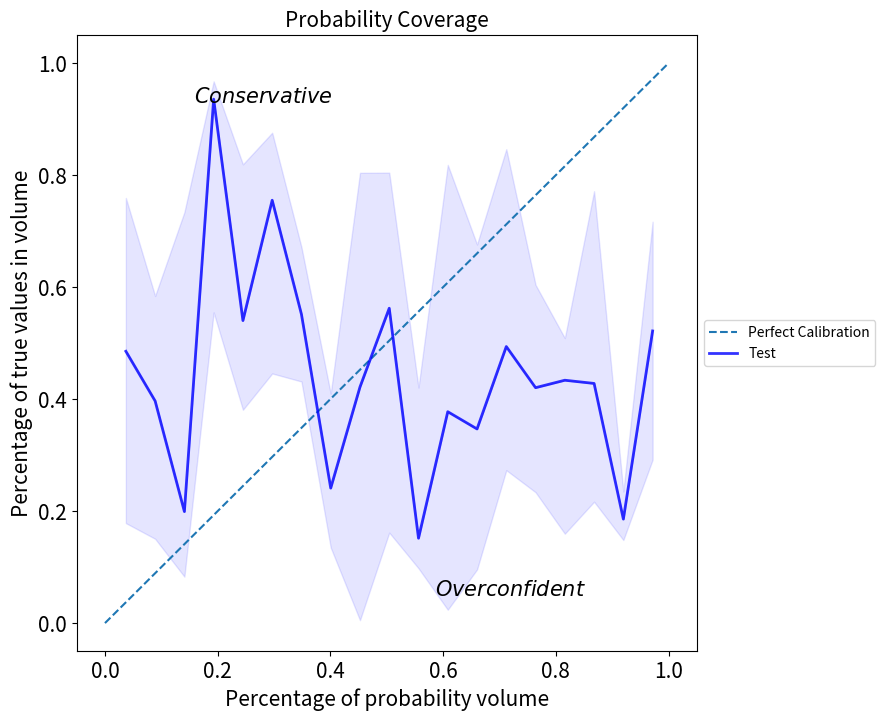

This chart was generated by the following Python code:
import numpy as np
import math
import matplotlib.pyplot as plt


# +
def get_coverage_probabilities(data_x, data_y, model):
    """
    Compute the coverage probabilities of the provided model
    on the test dataset
    :param data_x: The data inputs
    :param data_y: The data true values
    :param model: The trained probabilistic model that predicts distributions
    :return: (x, y) a tuple of lists corresponding to a list of probability volumes
    and the corresponding percentage of true values in that volume.
    """
    y_pred_distr = model(data_x)
    y_pred = y_pred_distr.mean().numpy().reshape(-1)
    y_pred_std = y_pred_distr.stddev().numpy().reshape(-1)

    errors = np.absolute(data_y - y_pred)
    x, y = [], []
    for sigma_times in np.arange(0, 3, 0.01):
        how_many = np.count_nonzero(errors <= sigma_times * y_pred_std)
        y.append(how_many / data_y.shape[0])
        x.append(math.erf(sigma_times / math.sqrt(2)))

    return x, y

def get_coverage_probabilities_nomodel(y,y_pred,y_pred_std):
    """
    Compute the coverage probabilities on test dataset
    
    :param y:  The data true values
    :param y_pred: The mean of the predicted distributions
    :param y_pred_std: The standard deviation of the predicted distributions
    :return: (x, y) a tuple of lists corresponding to a list of probability volumes
    and the corresponding percentage of true values in that volume.
    """
    

    errors = np.absolute(data_y - y_pred)
    x, y = [], []
    for sigma_times in np.arange(0, 3, 0.01):
        how_many = np.count_nonzero(errors <= sigma_times * y_pred_std)
        y.append(how_many / data_y.shape[0])
        x.append(math.erf(sigma_times / math.sqrt(2)))
    return x, y


# -

def plot_with_median(data_x, data_y, ax, label=None, percentiles=(16, 84), total_bins=20):
    """
    Plot the running media of the data_x, data_y data with requested percentiles.
    :param data_x:
    :param data_y:
    :param ax: The matplotlib ax to plot on
    :param label: The label that should be displayed on the legend
    :param percentiles: The percentiles to plot along with the median
    :param total_bins: The number of bins to digitize the data. Increase to increase detail.
    :return:
    """
    bins = np.linspace(data_x.min(), data_x.max(), total_bins)

    delta = bins[1] - bins[0]
    idx = np.digitize(data_x, bins)
    running_median = [np.nanmedian(data_y[idx == k]) for k in range(total_bins)]
    running_prc_low = [np.nanpercentile(data_y[idx == k], percentiles[0])
                       for k in range(total_bins)]
    running_prc_high = [np.nanpercentile(data_y[idx == k], percentiles[1])
                        for k in range(total_bins)]

    if percentiles:
        ax.plot(bins-delta/2, running_median, lw=2, alpha=.8, color='blue', label=label)
        ax.fill_between(bins - delta / 2, running_prc_low, running_median, color='blue', alpha=0.1)
        ax.fill_between(bins - delta / 2, running_prc_high, running_median, color='blue', alpha=0.1)
    else:
        ax.plot(bins - delta / 2, running_median, linestyle='--', lw=2, alpha=.8,  label=label)


def init_coverage_plot():
    """
    Initialize the coverage plot and add text for marking
    overconfident and conservative regions
    :return:
    """
    f = plt.figure(figsize=(10, 8))
    ax = f.add_subplot()
    ax.set_xlabel('Percentage of probability volume')
    ax.set_ylabel('Percentage of true values in volume')
    ax.set_title('Probability Coverage')

    plt.plot([0, 1], [0, 1], '--', label='Perfect Calibration')
    plt.text(0.3, 0.9, '$\it{Conservative}$',
             horizontalalignment='center',
             verticalalignment='center',
             transform=ax.transAxes)

    plt.text(0.7, 0.1, '$\it{Overconfident}$',
             horizontalalignment='center',
             verticalalignment='center',
             transform=ax.transAxes)
    return f, ax


if __name__ == '__main__':
    plt.rcParams.update({'font.size': 15})
    plt.rc('axes', titlesize=15, labelsize=15)
    f, ax = init_coverage_plot()

    # data_x, data_y = ...
    # model = ...
    # x, y = get_coverage_probabilities(data_x, data_y, model)

    # Just random numbers to generate a test plot
    x = np.random.rand(100)
    y = np.random.rand(100)
    
    ######

    ######

    plot_with_median(x, y, ax, label='Test')

    # Shrink current axis by 20%
    box = ax.get_position()
    ax.set_position([box.x0, box.y0, box.width * 0.8, box.height])

    # Put a legend to the right of the current axis
    ax.legend(loc='center left', bbox_to_anchor=(1, 0.5), fontsize=10)

    #f.savefig('coverage.png')
    plt.show()
    plt.close()
